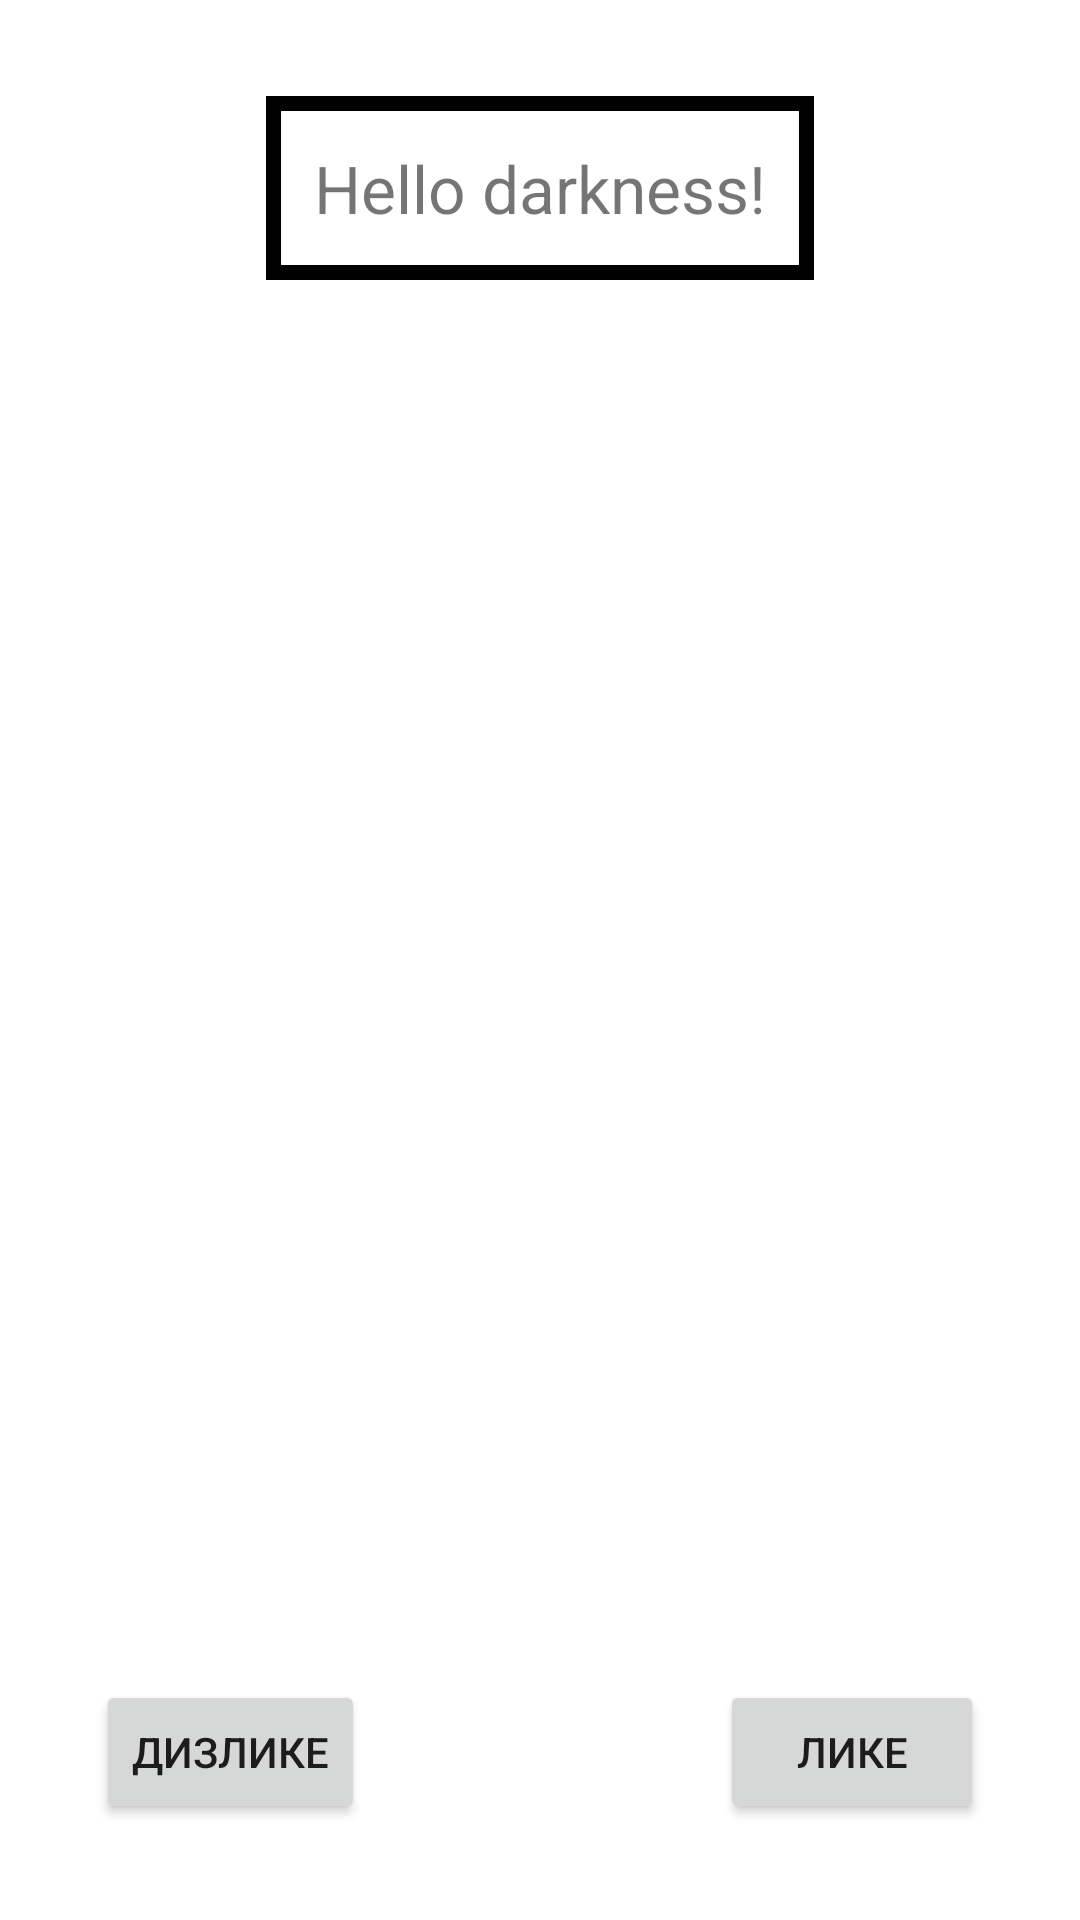

This screen was rendered from an Android layout file. Write that file and the resources it references.
<!-- AndroidManifest.xml: application theme Theme.AbuseYou -->
<!-- res/layout/fragment_main.xml -->
<?xml version="1.0" encoding="utf-8"?>
<androidx.constraintlayout.widget.ConstraintLayout xmlns:android="http://schemas.android.com/apk/res/android"
    xmlns:app="http://schemas.android.com/apk/res-auto"
    xmlns:tools="http://schemas.android.com/tools"
    android:layout_width="match_parent"
    android:layout_height="match_parent"
    tools:context=".modules.main.MainFragment">

    <TextView
        android:id="@+id/textView"
        android:layout_width="wrap_content"
        android:layout_height="wrap_content"
        android:layout_marginStart="16dp"
        android:layout_marginLeft="16dp"
        android:layout_marginTop="32dp"
        android:layout_marginEnd="16dp"
        android:layout_marginRight="16dp"
        android:background="@drawable/back"
        android:gravity="center"
        android:padding="16dp"
        android:text="@string/text_before_insult"
        android:textSize="22dp"
        app:layout_constraintEnd_toEndOf="parent"
        app:layout_constraintStart_toStartOf="parent"
        app:layout_constraintTop_toTopOf="parent" />

    <Button
        android:id="@+id/dislike"
        android:layout_width="wrap_content"
        android:layout_height="wrap_content"
        android:layout_marginStart="32dp"
        android:layout_marginBottom="32dp"
        android:text="@string/button_dislike"
        app:layout_constraintBottom_toBottomOf="parent"
        app:layout_constraintStart_toStartOf="parent" />

    <Button
        android:id="@+id/like"
        android:layout_width="wrap_content"
        android:layout_height="wrap_content"
        android:layout_marginEnd="32dp"
        android:layout_marginBottom="32dp"
        android:text="@string/button_like"
        app:layout_constraintBottom_toBottomOf="parent"
        app:layout_constraintEnd_toEndOf="parent" />

</androidx.constraintlayout.widget.ConstraintLayout>
<!-- resources referenced by this layout -->
<resources>
  <!-- drawable back (drawable) -->
  <?xml version="1.0" encoding="utf-8"?>
  <shape xmlns:android="http://schemas.android.com/apk/res/android" android:shape="rectangle" >
      <solid android:color="@android:color/white" />
      <stroke android:width="5dip" android:color="@color/black"/>
  </shape>
  <string name="button_dislike">Дизлике</string>
  <string name="button_like">Лике</string>
  <string name="text_before_insult">Hello darkness!</string>
  <style name="Theme.AbuseYou" parent="Theme.MaterialComponents.DayNight.NoActionBar">
          
          <item name="colorPrimary">@color/purple_500</item>
          <item name="colorPrimaryVariant">@color/purple_700</item>
          <item name="colorOnPrimary">@color/white</item>
          
          <item name="colorSecondary">@color/teal_200</item>
          <item name="colorSecondaryVariant">@color/teal_700</item>
          <item name="colorOnSecondary">@color/black</item>
          
          <item name="android:statusBarColor" tools:targetApi="l">?attr/colorPrimaryVariant</item>
          
      </style>
  <!-- not gathered from this repository: default colours our renderer supplied (Android Studio template values) -->
  <color name="purple_500">#FF6200EE</color>
  <color name="purple_700">#FF3700B3</color>
  <color name="teal_200">#FF03DAC5</color>
  <color name="teal_700">#FF018786</color>
  <color name="black">#FF000000</color>
  <color name="white">#FFFFFFFF</color>
</resources>
